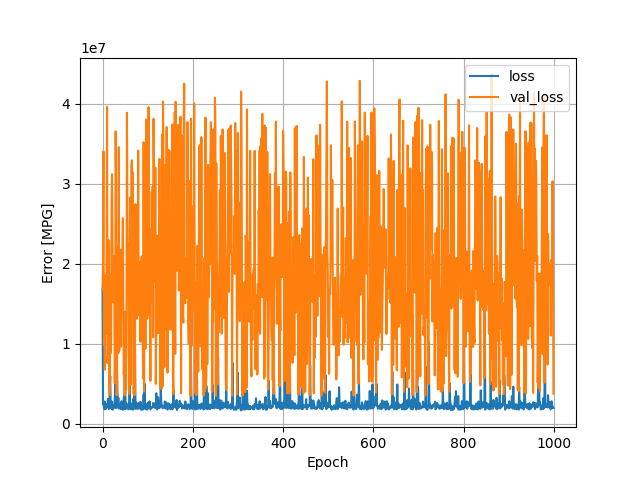

Source data for this figure (header and first rows):
, loss, val_loss, epoch
0, 16877372, 16726261, 0
1, 2468800, 20312374, 1
2, 2686310, 34027744, 2
3, 2057525, 9860634, 3
4, 1842039, 18596728, 4
5, 2781255, 6759936, 5
6, 1958948, 15549128, 6
7, 1838503, 12191476, 7
8, 2407761, 11274557, 8
9, 2359121, 21735864, 9
10, 2136258, 39626452, 10
11, 2465817, 7569120, 11
12, 3103488, 9723228, 12
13, 2033172, 22952102, 13
14, 1827332, 21739856, 14
15, 2087996, 4809702, 15
16, 4618020, 3575319, 16
17, 5942042, 18622386, 17
18, 2292953, 8794548, 18
19, 2350060, 10756141, 19
20, 1852758, 27628950, 20
21, 2767405, 31179374, 21
22, 2112813, 22649766, 22
23, 1756160, 15173540, 23
24, 2243706, 20966094, 24
25, 1981111, 19869050, 25
26, 2187258, 16840372, 26
27, 2722330, 5084834, 27
28, 5159850, 8645258, 28
29, 2471083, 36542764, 29
30, 1943690, 29681890, 30
31, 2035042, 3574226, 31
32, 6942304, 4032724, 32
33, 4116198, 22133082, 33
34, 2149279, 22114274, 34
35, 3229919, 8810404, 35
36, 1895132, 34574048, 36
37, 2382539, 9166465, 37
38, 2455714, 14983559, 38
39, 2067641, 21772280, 39
40, 2499429, 21749432, 40
41, 1818344, 9640204, 41
42, 2803492, 20445042, 42
43, 2427348, 17833850, 43
44, 2679187, 20752940, 44
45, 1750273, 25687288, 45
46, 2067976, 17187708, 46
47, 3158877, 6083568, 47
48, 3581578, 7765632, 48
49, 1826567, 3528483, 49
50, 7589545, 13993926, 50
51, 1832634, 6069654, 51
52, 2589942, 4303275, 52
53, 2139782, 9636700, 53
54, 2404839, 38878180, 54
55, 2261786, 26716710, 55
56, 2211620, 21211276, 56
57, 1801602, 22526038, 57
58, 2575717, 15112637, 58
59, 2623434, 3732821, 59
... 940 more rows
